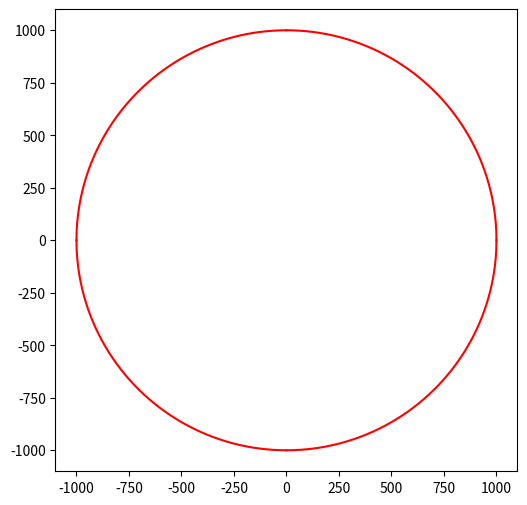

Write Python code to recreate this figure.
import matplotlib.pyplot as plt
import numpy as np
x = []
x2 = []
y = []
y2 = []

for i in range(1500):
    r = 1000
    x.append(-i)
    x2.append(i)
    y.append(np.sqrt(r ** 2 - i ** 2))
    y2.append(-np.sqrt(r ** 2 - i ** 2))

plt.figure(figsize=(6, 6))
plt.plot(x, y, color='r')
plt.plot(x, y2, color='r')
plt.plot(x2, y2, color='r')
plt.plot(x2, y, color='r')
plt.axis('scaled')
plt.show()